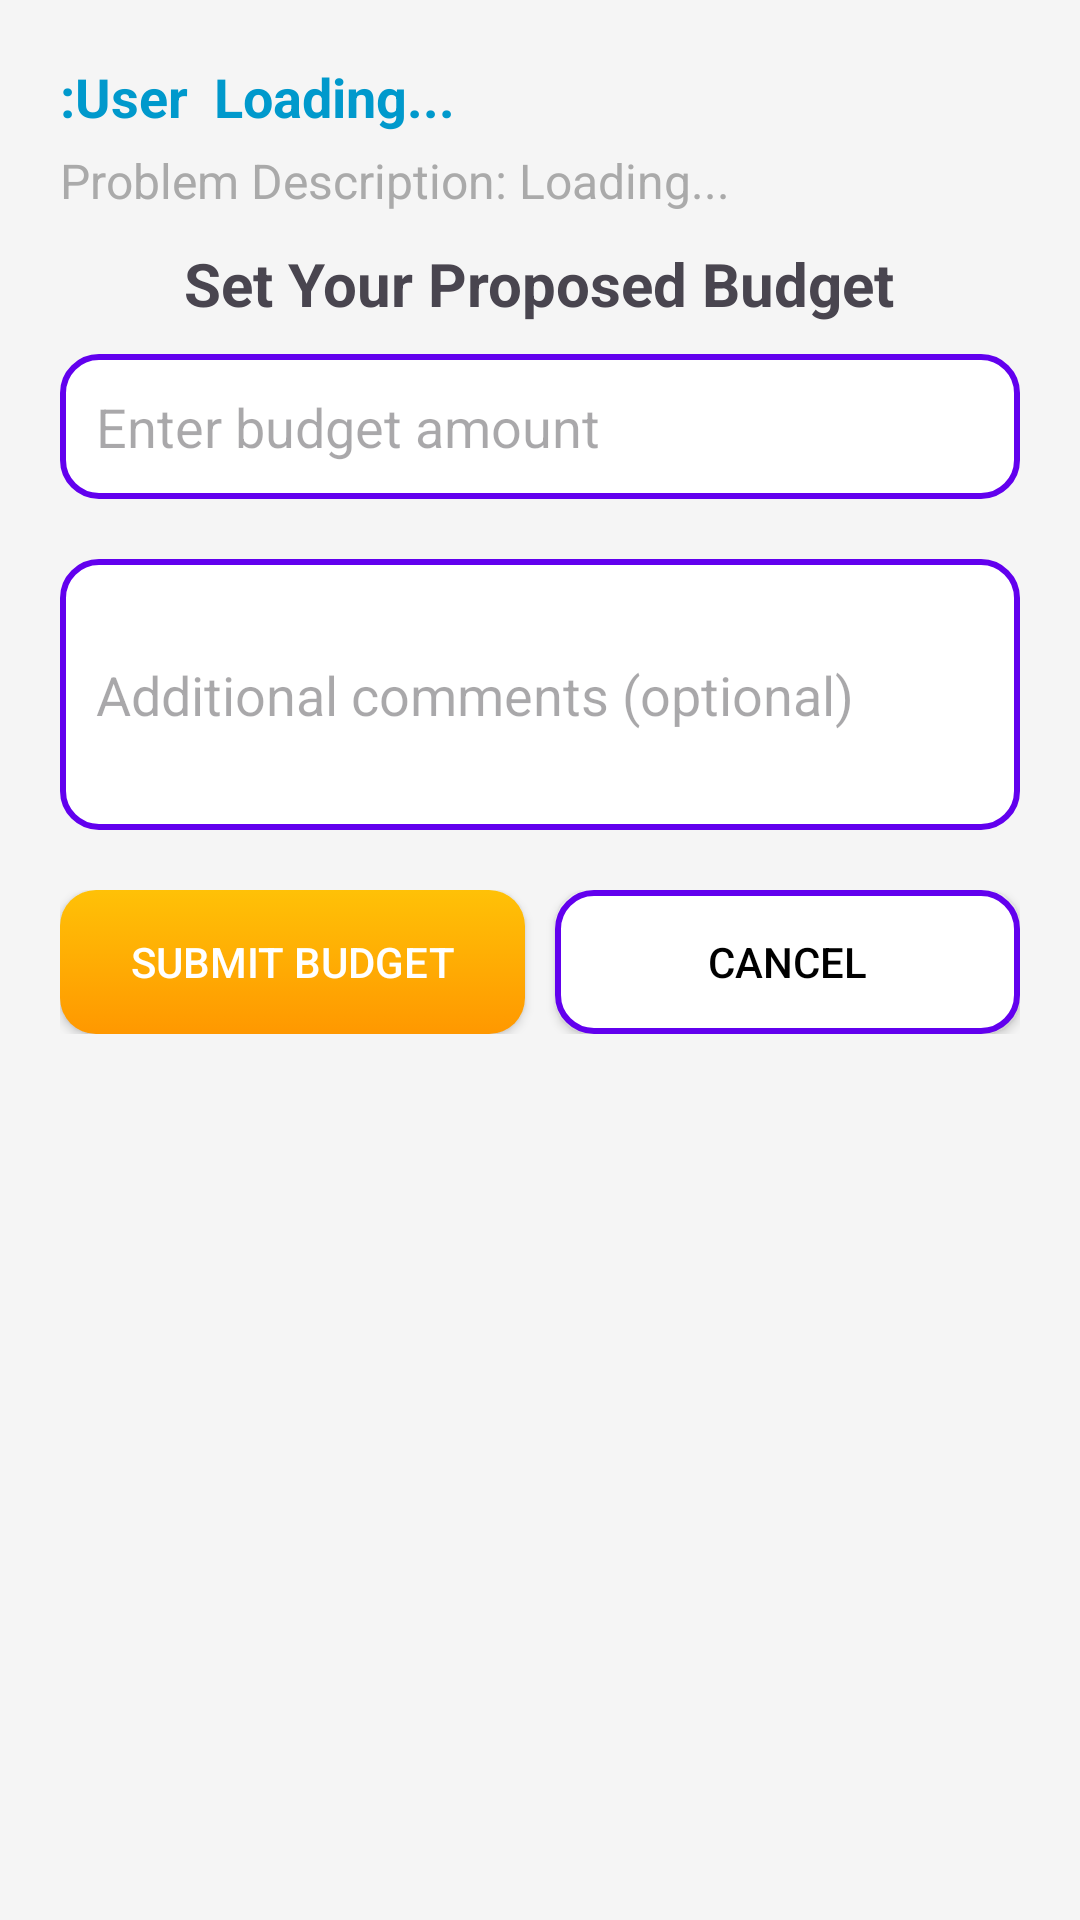

Write the Android layout XML for this screen, with the resource values it uses.
<!-- AndroidManifest.xml: application theme Theme.Majorproject -->
<!-- res/layout/activity_worker_budget_decision.xml -->
<?xml version="1.0" encoding="utf-8"?>
<LinearLayout xmlns:android="http://schemas.android.com/apk/res/android"
    android:layout_width="match_parent"
    android:layout_height="match_parent"
    android:padding="20dp"
    android:orientation="vertical"
    android:background="@color/light_background">

    <TextView
        android:id="@+id/tvUserName"
        android:layout_width="wrap_content"
        android:layout_height="wrap_content"
        android:text=":User  Loading..."
        android:textSize="18sp"
        android:textStyle="bold"
        android:textColor="@android:color/holo_blue_dark"
        android:layout_marginBottom="5dp"/>

    <TextView
        android:id="@+id/tvAddress"
        android:layout_width="wrap_content"
        android:layout_height="wrap_content"
        android:layout_marginBottom="5dp"
        android:text="Address: Loading..."
        android:textColor="@android:color/black"
        android:textSize="16sp"
        android:visibility="gone" />

    <TextView
        android:id="@+id/tvProblemDescription"
        android:layout_width="match_parent"
        android:layout_height="wrap_content"
        android:text="Problem Description: Loading..."
        android:textSize="16sp"
        android:textColor="@android:color/darker_gray"
        android:layout_marginBottom="10dp"/>

    <TextView
        android:id="@+id/tvIncludeMaterials"
        android:layout_width="wrap_content"
        android:layout_height="wrap_content"
        android:text="Includes Materials"
        android:textSize="16sp"
        android:textStyle="bold"
        android:textColor="@android:color/holo_green_dark"
        android:layout_marginBottom="10dp"
        android:visibility="gone"/> 

    <TextView
        android:layout_width="wrap_content"
        android:layout_height="wrap_content"
        android:text="Set Your Proposed Budget"
        android:textSize="20sp"
        android:textStyle="bold"
        android:layout_gravity="center"
        android:layout_marginBottom="10dp"/>

    <EditText
        android:id="@+id/etProposedBudget"
        android:layout_width="match_parent"
        android:layout_height="wrap_content"
        android:hint="Enter budget amount"
        android:background="@drawable/rounded_edittext"
        android:padding="12dp"
        android:inputType="numberDecimal"
        android:layout_marginBottom="10dp"/>

    <EditText
        android:id="@+id/etWorkerComments"
        android:layout_width="match_parent"
        android:layout_height="wrap_content"
        android:hint="Additional comments (optional)"
        android:background="@drawable/rounded_edittext"
        android:padding="12dp"
        android:inputType="textMultiLine"
        android:minLines="3"
        android:layout_marginTop="10dp"/>

    <LinearLayout
        android:layout_width="match_parent"
        android:layout_height="wrap_content"
        android:orientation="horizontal"
        android:gravity="center"
        android:layout_marginTop="20dp">

        <Button
            android:id="@+id/btnSubmitBudget"
            android:layout_width="0dp"
            android:layout_height="wrap_content"
            android:text="Submit Budget"
            android:background="@drawable/gradient_button"
            android:textColor="@android:color/white"
            android:padding="10dp"
            android:layout_marginEnd="10dp"
            android:layout_weight="1"/>

        <Button
            android:id="@+id/btnCancel"
            android:layout_width="0dp"
            android:layout_height="wrap_content"
            android:text="Cancel"
            android:background="@drawable/rounded_edittext"
            android:textColor="@color/black"
            android:padding="10dp"
            android:layout_weight="1"/>
    </LinearLayout>

    <ProgressBar
        android:id="@+id/progressBar"
        android:layout_width="wrap_content"
        android:layout_height="wrap_content"
        android:visibility="gone"
        android:layout_gravity="center"
        android:layout_marginTop="15dp"/>
</LinearLayout>
<!-- resources referenced by this layout -->
<resources>
  <color name="black">#000000</color>
  <color name="light_background">#F5F5F5</color>
  <!-- drawable gradient_button (drawable) -->
  <?xml version="1.0" encoding="utf-8"?>
  <selector xmlns:android="http://schemas.android.com/apk/res/android">
      <item android:state_pressed="true">
          <shape>
              <gradient
                  android:startColor="#FF5722"
              android:endColor="#FF9800"
              android:angle="90"/>
              <corners android:radius="12dp"/>
          </shape>
      </item>
      <item>
          <shape>
              <gradient
                  android:startColor="#FF9800"
              android:endColor="#FFC107"
              android:angle="90"/>
              <corners android:radius="12dp"/>
          </shape>
      </item>
  </selector>
  <!-- drawable rounded_edittext (drawable) -->
  <?xml version="1.0" encoding="utf-8"?>
  <shape xmlns:android="http://schemas.android.com/apk/res/android"
      android:shape="rectangle">
  
      <corners android:radius="12dp"/>
      <solid android:color="@color/white"/>
      <stroke android:width="2dp" android:color="@color/primary"/>
      <padding android:left="10dp" android:right="10dp"/>
  </shape>
  <style name="Theme.Majorproject" parent="Base.Theme.Majorproject" />
  <color name="white">#FFFFFF</color>
  <color name="primary">#6200EE</color>
  <style name="Base.Theme.Majorproject" parent="Theme.Material3.DayNight.NoActionBar">
          
          
      </style>
</resources>
